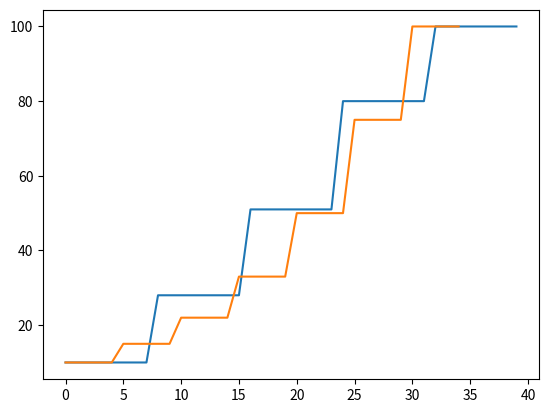

Reproduce this figure in Python.
import numpy as np


def exponential_pacing(data_len, batch_size, increase_amount = 1.5, starting_percent=0.04):
    pacing_len_list = []
    starting_percent *= data_len
    multiplier = starting_percent
    while multiplier < data_len:
        if int(multiplier) < data_len:
            if int(multiplier) >= batch_size:
                pacing_len_list.append(int(multiplier))
            else:
                pacing_len_list.append(batch_size)
        else:
            pacing_len_list.append(data_len)
        multiplier = multiplier * increase_amount
    return pacing_len_list, batch_size


def parabolic_pacing(data_len, batch_size, power = 1.5, starting_percent=0.04):
    pacing_len_list = []
    starting_percent *= data_len
    for i in range(int(data_len / starting_percent + 1)):
        if int(starting_percent * i ** power) < data_len:
            if int(starting_percent * i ** power) >= batch_size:
                pacing_len_list.append(int(starting_percent * i ** power))
            else:
                pacing_len_list.append(batch_size)
        else:
            pacing_len_list.append(data_len)
            break

    return pacing_len_list[1:], batch_size


def exponential_pacing_normalized(
    data_len, batch_size, increase_amount=2, starting_percent=0.04
):
    pacing_len_list = []
    starting_percent *= data_len
    multiplier = starting_percent
    while multiplier < data_len:
        multiplier = multiplier * increase_amount
        if int(multiplier) < data_len:
            if int(multiplier) >= batch_size:
                pacing_len_list.append(int(multiplier))
            else:
                pacing_len_list.append(batch_size)
        else:
            pacing_len_list.append(data_len)
    return normalize(pacing_len_list, batch_size)


def parabolic_pacing_normalized(data_len, batch_size, power=2, starting_percent=0.04):
    pacing_len_list = []
    starting_percent *= data_len
    for i in range(int(data_len / starting_percent + 1)):
        if int(starting_percent * i ** power) < data_len:
            if int(starting_percent * i ** power) >= batch_size:
                pacing_len_list.append(int(starting_percent * i ** power))
            else:
                pacing_len_list.append(batch_size)
        else:
            pacing_len_list.append(data_len)
            break

    return normalize(pacing_len_list, batch_size)[1:]


def normalize(liste, batch_size):
    liste = np.array(liste) / batch_size

    k = []

    for i in range(len(liste)):
        k.append(liste[i] - sum(liste[i - 1 : i]))
    return k


a1 = parabolic_pacing(100, 1,  starting_percent = 0.10)[0]

print(a1)

a1_2 = []

for i in a1:
    for _ in range(8):
        a1_2.append(i)

a2 = exponential_pacing(100, 1,  starting_percent = 0.10)[0]

a2.append(100)

a2_2 = []

for i in a2:
    for _ in range(5):
        a2_2.append(i)

print(a2)

import matplotlib.pyplot as plt
import numpy as np

# xpoints = np.array([1, 8])
# ypoints = np.array([3, 10])

plt.plot(a1_2)
plt.plot(a2_2)
plt.show()

# a3 = exponential_pacing_normalized(10000, 32, starting_percent = 0.04)

# print(a3)

# a4 = parabolic_pacing_normalized(10000, 32, starting_percent = 0.04)

# print(a4)
